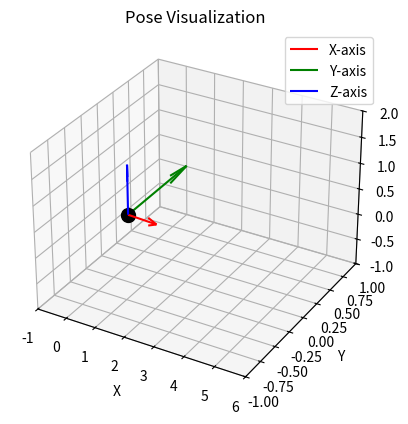

Source code (Python):
import numpy as np
import matplotlib.pyplot as plt
from mpl_toolkits.mplot3d import Axes3D

# 定义位姿矩阵 T_matrix_init
T_matrix_init = np.array([
    [0.99962538779588206, 0.00017851420666272099, 0.027368818144203073, 0],
    [0.00017851420666272099, 0.99991493250452035, -0.013042081396713631, 0],
    [-0.027368818144203073, 0.013042081396713631, 0.99954032030040241, 0],
    [5, 0, 0, 1]
])

# 提取旋转部分和位移
rotation = T_matrix_init[:3, :3]  # 旋转矩阵
translation = T_matrix_init[:3, 3]  # 位移向量

# 创建坐标轴
fig = plt.figure()
ax = fig.add_subplot(111, projection='3d')

# 绘制坐标轴
origin = translation
x_axis = origin + rotation[:, 0]  # X 轴方向
y_axis = origin + rotation[:, 1]  # Y 轴方向
z_axis = origin + rotation[:, 2]  # Z 轴方向

# 绘制坐标系
ax.quiver(*origin, *(x_axis - origin), color='r', length=1, normalize=True, label='X-axis')
ax.quiver(*origin, *(y_axis - origin), color='g', length=1, normalize=True, label='Y-axis')
ax.quiver(*origin, *(z_axis - origin), color='b', length=1, normalize=True, label='Z-axis')

# 设置图形属性
ax.scatter(*origin, color='k', s=100)  # 绘制位姿点
ax.set_xlim([-1, 6])
ax.set_ylim([-1, 1])
ax.set_zlim([-1, 2])
ax.set_xlabel('X')
ax.set_ylabel('Y')
ax.set_zlabel('Z')
ax.set_title('Pose Visualization')
ax.legend()

# 显示图形
plt.show()